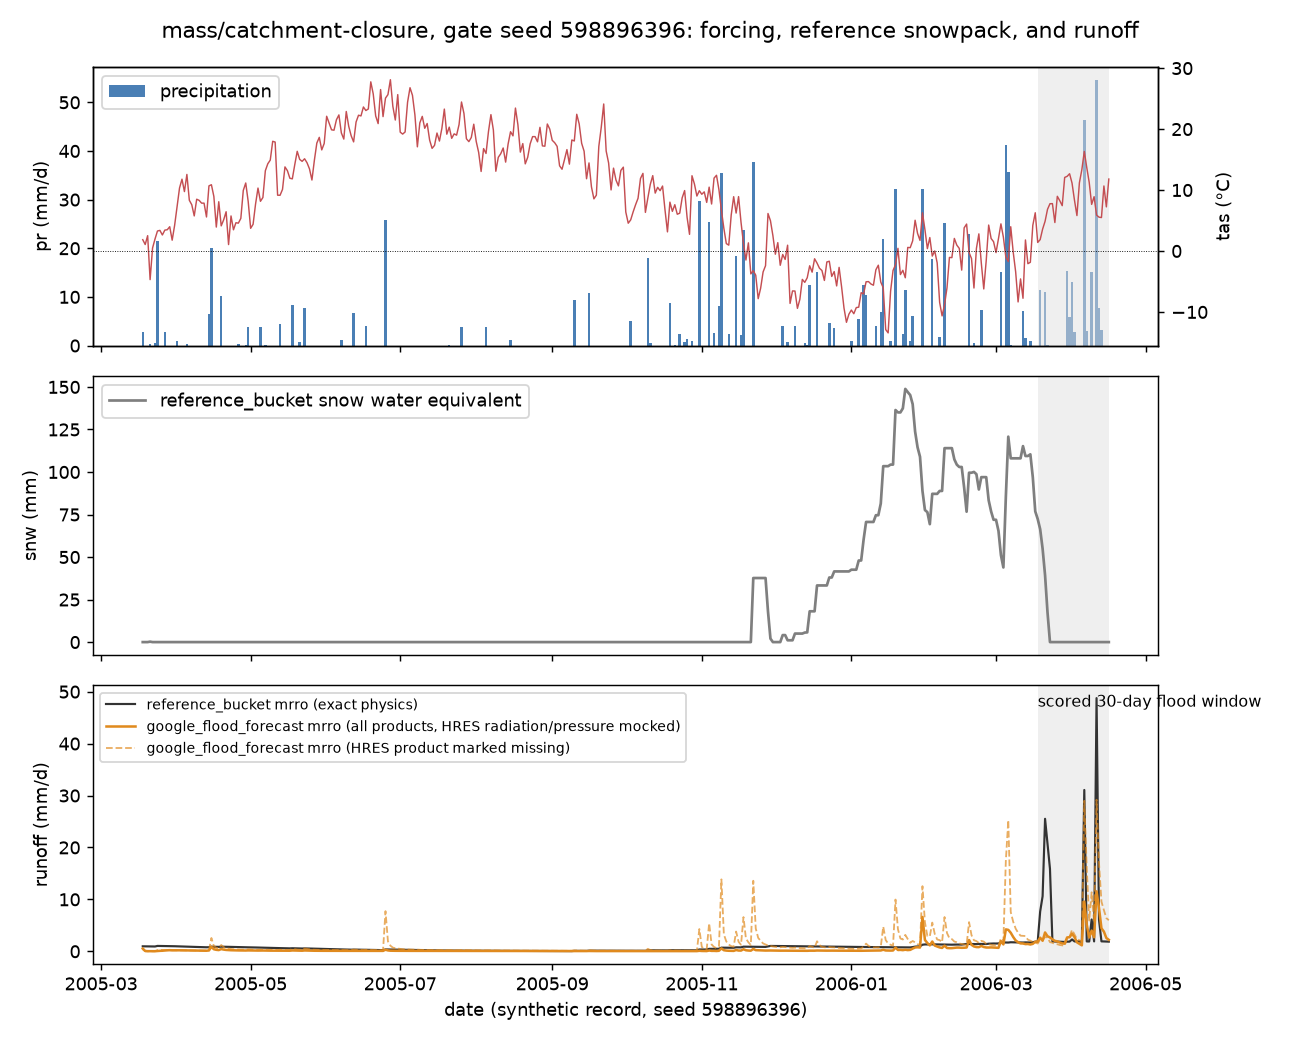

The file beside this chart, header and first rows:
time, pr, tas, bucket_snw, bucket_mrro, google_mrro, google_dis, google_mrro_no_hres, google_dis_no_hres
2005-03-18, 2.714, 1.858, 0.0, 0.9643, 0.5227, 1.513, 0.3961, 1.146
2005-03-19, 0.0, 1.065, 0.0, 0.9585, 0.06369, 0.1843, 0.0232, 0.06713
2005-03-20, 0.0, 2.515, 0.0, 0.9527, 0.02817, 0.08152, 0.005627, 0.01628
2005-03-21, 0.2538, -4.694, 0.2538, 0.9433, 0.02447, 0.07081, 0.009296, 0.0269
2005-03-22, 0.0, 0.4894, 0.0, 0.9374, 0.02383, 0.06894, 0.01117, 0.03231
2005-03-23, 0.4801, 1.97, 0.0, 0.9291, 0.02059, 0.05959, 0.01124, 0.03251
2005-03-24, 21.41, 3.282, 0.0, 1.037, 0.0652, 0.1887, 0.2309, 0.668
2005-03-25, 0.0, 3.38, 0.0, 1.031, 0.09283, 0.2686, 0.2814, 0.8143
2005-03-26, 0.0, 2.628, 0.0, 1.024, 0.1129, 0.3266, 0.2562, 0.7412
2005-03-27, 2.765, 3.428, 0.0, 1.016, 0.1573, 0.4551, 0.2126, 0.6151
2005-03-28, 0.0, 3.489, 0.0, 1.01, 0.1962, 0.5678, 0.2211, 0.6398
2005-03-29, 0.0, 3.982, 0.0, 1.002, 0.2157, 0.6241, 0.2087, 0.6039
2005-03-30, 0.0, 1.775, 0.0, 0.9888, 0.1939, 0.5612, 0.1947, 0.5633
2005-03-31, 0.0, 4.211, 0.0, 0.9772, 0.1987, 0.575, 0.198, 0.5728
2005-04-01, 0.9717, 7.242, 0.0, 0.9638, 0.2093, 0.6057, 0.198, 0.5729
2005-04-02, 0.0, 10.34, 0.0, 0.9536, 0.1963, 0.568, 0.1897, 0.5488
2005-04-03, 0.0, 11.78, 0.0, 0.9352, 0.1872, 0.5416, 0.1941, 0.5617
2005-04-04, 0.0, 9.747, 0.0, 0.9159, 0.1676, 0.4849, 0.1869, 0.5408
2005-04-05, 0.2202, 12.56, 0.0, 0.8986, 0.1599, 0.4625, 0.1838, 0.5318
2005-04-06, 0.0, 8.321, 0.0, 0.8805, 0.1504, 0.4353, 0.1767, 0.5112
2005-04-07, 0.0, 7.583, 0.0, 0.8649, 0.1478, 0.4277, 0.1709, 0.4945
2005-04-08, 0.0, 5.756, 0.0, 0.85, 0.1405, 0.4067, 0.1543, 0.4466
2005-04-09, 0.0, 8.496, 0.0, 0.8367, 0.1359, 0.3932, 0.1492, 0.4316
2005-04-10, 0.0, 8.308, 0.0, 0.8215, 0.1315, 0.3804, 0.143, 0.4138
2005-04-11, 0.0, 7.851, 0.0, 0.8067, 0.1272, 0.368, 0.1389, 0.4018
2005-04-12, 0.0, 7.851, 0.0, 0.7925, 0.1188, 0.3439, 0.1295, 0.3748
2005-04-13, 0.0, 5.583, 0.0, 0.7784, 0.1143, 0.3308, 0.1247, 0.3609
2005-04-14, 6.542, 10.69, 0.0, 0.7934, 0.1641, 0.4749, 0.2109, 0.6103
2005-04-15, 20, 10.87, 0.0, 0.895, 0.8724, 2.524, 2.566, 7.426
2005-04-16, 0.0, 8.951, 0.0, 0.8876, 0.3977, 1.151, 1.021, 2.956
2005-04-17, 0.0, 3.927, 0.0, 0.8708, 0.2877, 0.8323, 0.6883, 1.992
2005-04-18, 0.0, 8.083, 0.0, 0.8583, 0.2368, 0.6853, 0.5779, 1.672
2005-04-19, 10.13, 4.126, 0.0, 0.8913, 0.4315, 1.248, 1.217, 3.523
2005-04-20, 0.0, 5.116, 0.0, 0.886, 0.331, 0.9578, 0.8061, 2.332
2005-04-21, 0.0, 6.442, 0.0, 0.8756, 0.2662, 0.7702, 0.5484, 1.587
2005-04-22, 0.0, 1.056, 0.0, 0.8608, 0.2308, 0.668, 0.4938, 1.429
2005-04-23, 0.0, 5.751, 0.0, 0.8506, 0.2083, 0.6026, 0.4414, 1.277
2005-04-24, 0.0, 3.481, 0.0, 0.8367, 0.1898, 0.5491, 0.4055, 1.173
2005-04-25, 0.0, 4.636, 0.0, 0.8249, 0.1788, 0.5173, 0.3775, 1.092
2005-04-26, 0.2819, 4.573, 0.0, 0.8122, 0.172, 0.4977, 0.3586, 1.038
2005-04-27, 0.0, 5.35, 0.0, 0.8012, 0.1606, 0.4647, 0.3307, 0.957
2005-04-28, 0.0, 9.934, 0.0, 0.7883, 0.1582, 0.4579, 0.3303, 0.9557
2005-04-29, 0.184, 11.16, 0.0, 0.772, 0.1542, 0.4462, 0.3281, 0.9495
2005-04-30, 3.898, 8.13, 0.0, 0.7674, 0.174, 0.5034, 0.3675, 1.063
2005-05-01, 0.0, 3.721, 0.0, 0.7623, 0.1652, 0.4781, 0.3482, 1.008
2005-05-02, 0.0, 4.383, 0.0, 0.7512, 0.1524, 0.441, 0.3077, 0.8903
2005-05-03, 0.0, 7.681, 0.0, 0.7396, 0.1459, 0.4223, 0.2915, 0.8436
2005-05-04, 0.0, 10.32, 0.0, 0.7258, 0.1415, 0.4094, 0.2889, 0.836
2005-05-05, 3.785, 8.153, 0.0, 0.721, 0.1545, 0.4472, 0.3137, 0.9078
2005-05-06, 0.0, 8.776, 0.0, 0.7161, 0.1529, 0.4424, 0.311, 0.9
2005-05-07, 0.01159, 13.17, 0.0, 0.7019, 0.1409, 0.4076, 0.2893, 0.8371
2005-05-08, 0.0, 14.31, 0.0, 0.6848, 0.1359, 0.3933, 0.2865, 0.829
2005-05-09, 0.0, 14.91, 0.0, 0.6672, 0.1293, 0.3741, 0.2732, 0.7904
2005-05-10, 0.0, 18, 0.0, 0.6497, 0.1295, 0.3747, 0.2794, 0.8085
2005-05-11, 0.0, 17.87, 0.0, 0.6305, 0.1253, 0.3624, 0.2739, 0.7925
2005-05-12, 0.0, 9.155, 0.0, 0.6119, 0.1206, 0.3488, 0.2548, 0.7372
2005-05-13, 4.494, 9.142, 0.0, 0.6143, 0.139, 0.4023, 0.2919, 0.8447
2005-05-14, 0.0, 10.11, 0.0, 0.6093, 0.1328, 0.3841, 0.2731, 0.7902
2005-05-15, 0.0, 13.8, 0.0, 0.5961, 0.1257, 0.3637, 0.2569, 0.7434
2005-05-16, 0.0, 13.18, 0.0, 0.5809, 0.1205, 0.3487, 0.249, 0.7204
... 335 more rows
